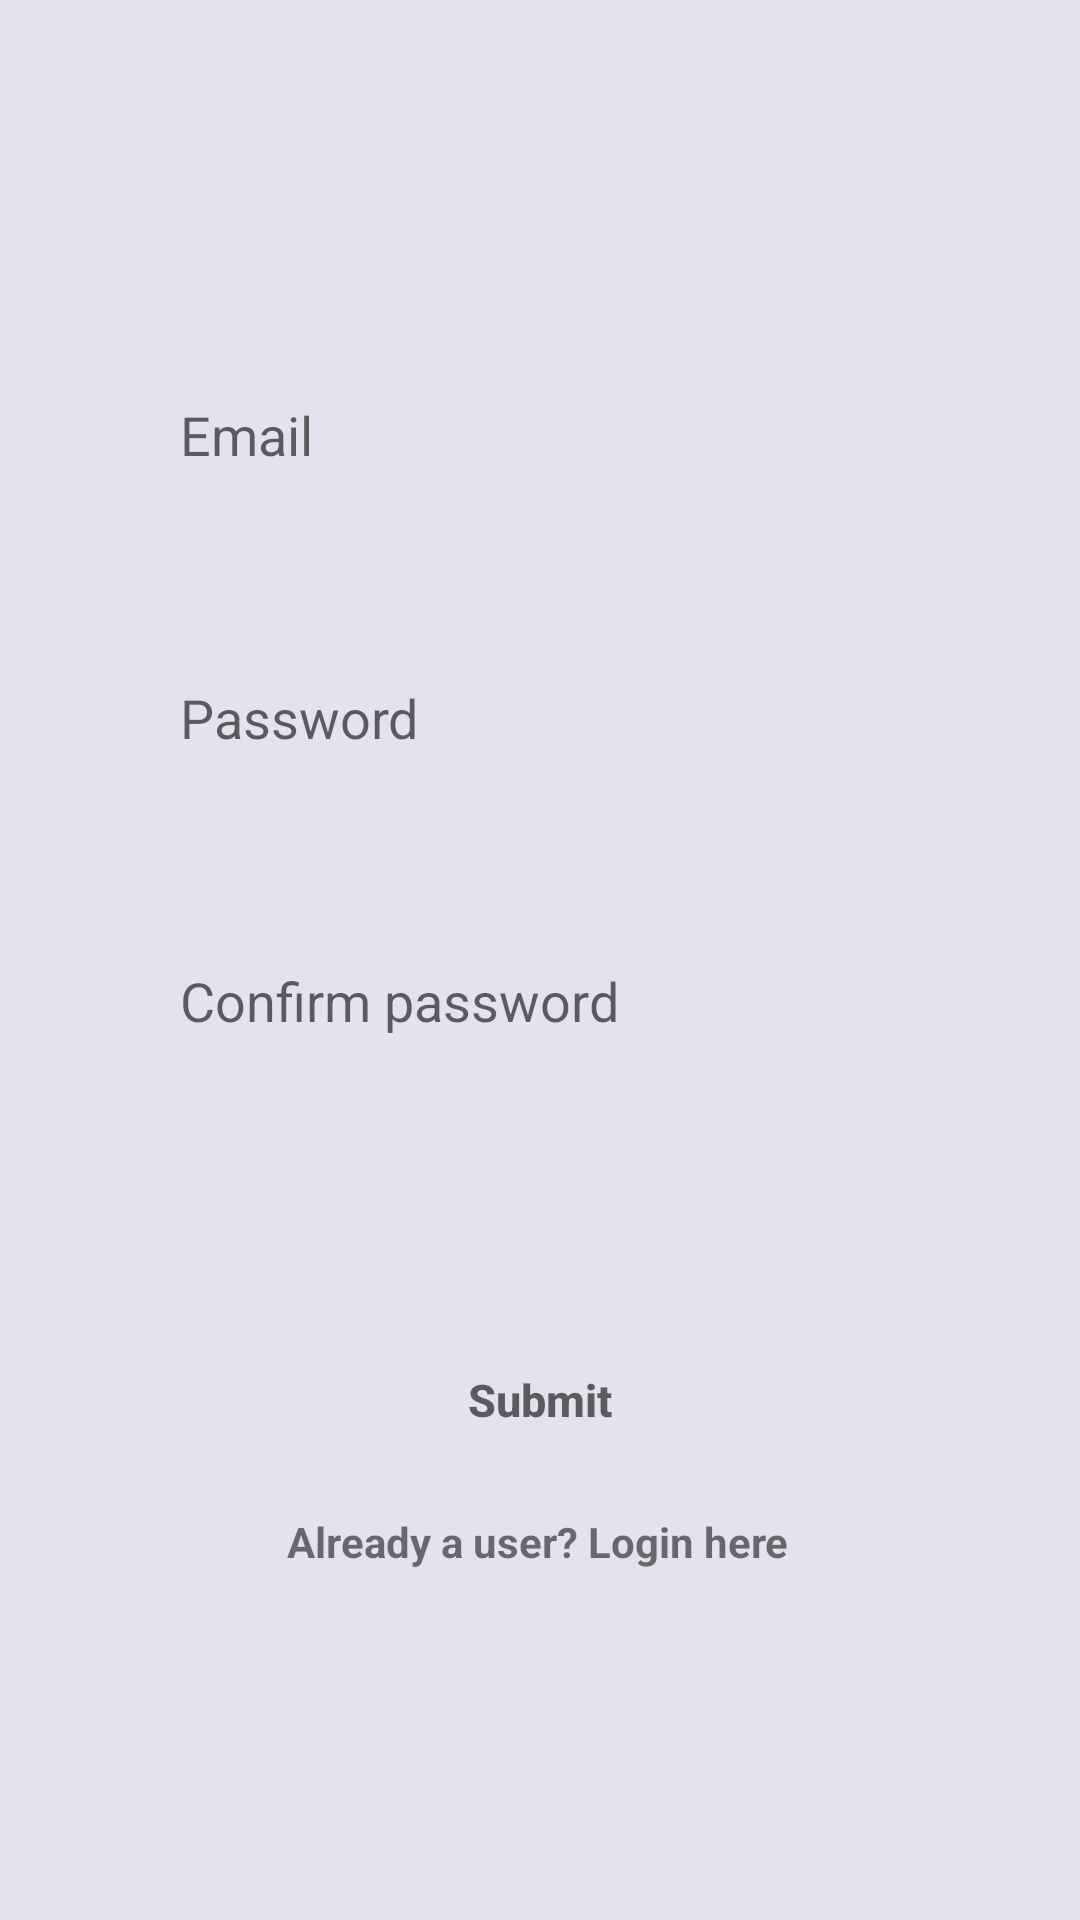

This screen was rendered from an Android layout file. Write that file and the resources it references.
<!-- AndroidManifest.xml: application theme Theme.UTS4 -->
<!-- res/layout/activity_registration.xml -->
<?xml version="1.0" encoding="utf-8"?>
<androidx.constraintlayout.widget.ConstraintLayout xmlns:android="http://schemas.android.com/apk/res/android"
    xmlns:app="http://schemas.android.com/apk/res-auto"
    xmlns:tools="http://schemas.android.com/tools"
    android:layout_width="match_parent"
    android:layout_height="match_parent"
    tools:context=".RegistrationActivity"
    android:background="@color/lavender">

    <EditText
        android:id="@+id/idRegPass"
        android:layout_width="match_parent"
        android:layout_height="wrap_content"
        android:layout_margin="50dp"
        android:background="@drawable/roundinput"
        android:hint="Password"
        android:padding="10dp"
        app:layout_constraintBottom_toBottomOf="parent"
        app:layout_constraintEnd_toEndOf="parent"
        app:layout_constraintStart_toStartOf="parent"
        app:layout_constraintTop_toTopOf="parent"
        app:layout_constraintVertical_bias="0.337" />

    <EditText
        android:id="@+id/idRegEmail"
        android:layout_width="match_parent"
        android:layout_height="wrap_content"
        android:layout_margin="50dp"
        android:background="@drawable/roundinput"
        android:hint="Email"
        android:padding="10dp"
        app:layout_constraintBottom_toTopOf="@+id/idRegPass"
        app:layout_constraintEnd_toEndOf="parent"
        app:layout_constraintStart_toStartOf="parent"
        app:layout_constraintTop_toTopOf="parent"
        app:layout_constraintVertical_bias="1.0" />

    <EditText
        android:id="@+id/idRegPass2"
        android:layout_width="match_parent"
        android:layout_height="wrap_content"
        android:layout_margin="50dp"
        android:background="@drawable/roundinput"
        android:hint="Confirm password"
        android:padding="10dp"
        app:layout_constraintBottom_toBottomOf="parent"
        app:layout_constraintEnd_toEndOf="parent"
        app:layout_constraintStart_toStartOf="parent"
        app:layout_constraintTop_toBottomOf="@+id/idRegPass"
        app:layout_constraintVertical_bias="0.0" />

    <androidx.appcompat.widget.AppCompatButton
        android:id="@+id/idSubmitReg"
        android:layout_width="match_parent"
        android:layout_height="wrap_content"
        android:layout_margin="50dp"
        android:background="@drawable/roundinput"
        android:backgroundTint="@color/cyan"
        android:padding="20dp"
        android:hint="Submit"
        android:textStyle="bold"
        android:textSize="15dp"
        app:layout_constraintBottom_toBottomOf="parent"
        app:layout_constraintEnd_toEndOf="parent"
        app:layout_constraintStart_toStartOf="parent"
        app:layout_constraintTop_toBottomOf="@+id/idRegPass2"
        app:layout_constraintVertical_bias="0.248" />

    <TextView
        android:layout_width="wrap_content"
        android:layout_height="wrap_content"
        android:text="Already a user? Login here"
        android:id="@+id/idAlrLogin"
        android:textStyle="bold"
        app:layout_constraintBottom_toBottomOf="parent"
        app:layout_constraintEnd_toEndOf="parent"
        app:layout_constraintHorizontal_bias="0.497"
        app:layout_constraintStart_toStartOf="parent"
        app:layout_constraintTop_toBottomOf="@+id/idSubmitReg"
        app:layout_constraintVertical_bias="0.063" />


</androidx.constraintlayout.widget.ConstraintLayout>
<!-- resources referenced by this layout -->
<resources>
  <color name="cyan">#DFFDFF</color>
  <color name="lavender">#E5E1EE</color>
  <style name="Theme.UTS4" parent="Theme.MaterialComponents.DayNight.DarkActionBar">
          
          <item name="colorPrimary">@color/purple_500</item>
          <item name="colorPrimaryVariant">@color/purple_700</item>
          <item name="colorOnPrimary">@color/white</item>
          
          <item name="colorSecondary">@color/teal_200</item>
          <item name="colorSecondaryVariant">@color/teal_700</item>
          <item name="colorOnSecondary">@color/black</item>
          
          <item name="android:statusBarColor">?attr/colorPrimaryVariant</item>
          
      </style>
  <color name="purple_500">#FF6200EE</color>
  <color name="purple_700">#FF3700B3</color>
  <color name="white">#FFFFFFFF</color>
  <color name="teal_200">#FF03DAC5</color>
  <color name="teal_700">#FF018786</color>
  <color name="black">#FF000000</color>
</resources>
